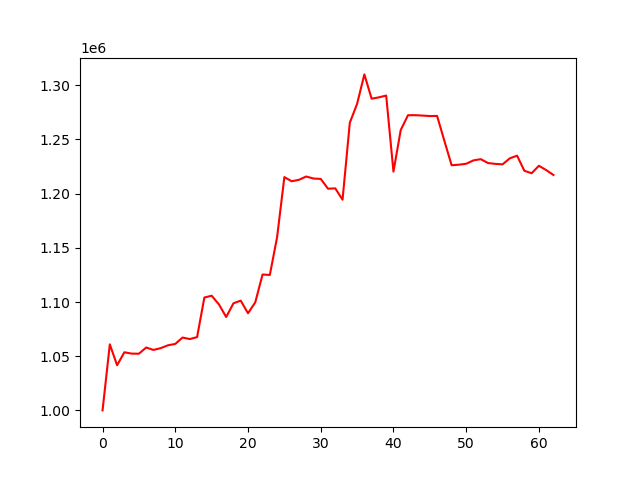

Values plotted in this chart, from the file beside it:
account_value, date, daily_return
1000000, 2024-01-05, 
1060937, 2024-01-08, 0.06094
1041660, 2024-01-09, -0.01817
1053619, 2024-01-10, 0.01148
1052395, 2024-01-11, -0.001162
1052298, 2024-01-12, -9.135487470857129e-05
1058016, 2024-01-16, 0.005433
1055783, 2024-01-17, -0.002111
1057454, 2024-01-18, 0.001582
1060087, 2024-01-19, 0.002491
1061307, 2024-01-22, 0.001151
1067218, 2024-01-23, 0.00557
1065813, 2024-01-24, -0.001317
1067604, 2024-01-25, 0.001681
1104139, 2024-01-26, 0.03422
1105796, 2024-01-29, 0.001501
1097815, 2024-01-30, -0.007217
1086158, 2024-01-31, -0.01062
1098810, 2024-02-01, 0.01165
1101256, 2024-02-02, 0.002226
1089625, 2024-02-05, -0.01056
1099683, 2024-02-06, 0.009231
1125366, 2024-02-07, 0.02335
1124916, 2024-02-08, -0.0003994
1159767, 2024-02-09, 0.03098
1215229, 2024-02-12, 0.04782
1211391, 2024-02-13, -0.003159
1212714, 2024-02-14, 0.001093
1215756, 2024-02-15, 0.002508
1213911, 2024-02-16, -0.001518
1213548, 2024-02-20, -0.0002988
1204521, 2024-02-21, -0.007438
1204836, 2024-02-22, 0.0002616
1194380, 2024-02-23, -0.008679
1265397, 2024-02-26, 0.05946
1282780, 2024-02-27, 0.01374
1309968, 2024-02-28, 0.02119
1287524, 2024-02-29, -0.01713
1288808, 2024-03-01, 0.0009975
1290451, 2024-03-04, 0.001275
1220272, 2024-03-05, -0.05438
1258654, 2024-03-06, 0.03145
1272324, 2024-03-07, 0.01086
1272343, 2024-03-08, 1.5014950887959344e-05
1271976, 2024-03-11, -0.0002885
1271554, 2024-03-12, -0.0003318
1271655, 2024-03-13, 7.986806858317763e-05
1248705, 2024-03-14, -0.01805
1226156, 2024-03-15, -0.01806
1226669, 2024-03-18, 0.000419
1227528, 2024-03-19, 0.0006997
1230656, 2024-03-20, 0.002549
1231772, 2024-03-21, 0.0009072
1228218, 2024-03-22, -0.002885
1227423, 2024-03-25, -0.0006472
1226979, 2024-03-26, -0.0003617
1232562, 2024-03-27, 0.00455
1234969, 2024-03-28, 0.001953
1221055, 2024-04-01, -0.01127
1218787, 2024-04-02, -0.001857
... 3 more rows
